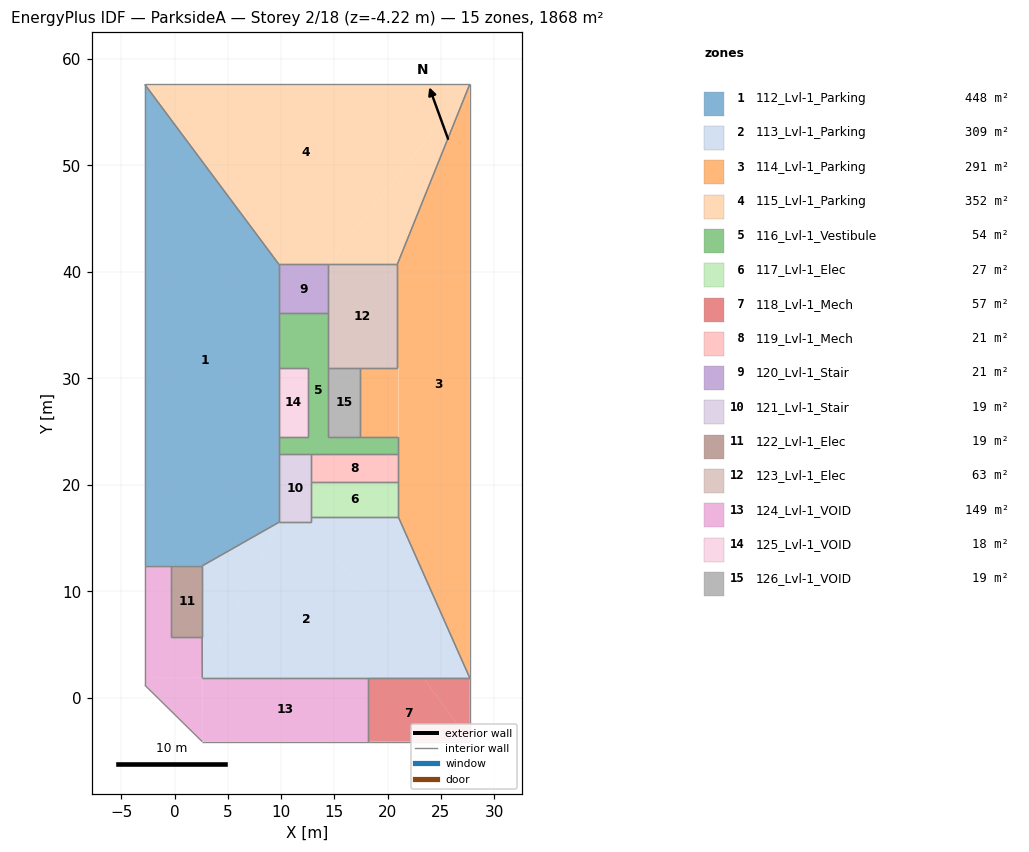
=== STOREY PLAN SPEC (per zone: floor XY polygon, exterior-wall plan segments, windows/doors) ===
zone 1: 112_Lvl-1_Parking  (448.3 m²)
  floor: (-2.80, 57.60) (9.80, 40.70) (9.80, 16.50) (2.59, 12.40) (-2.80, 12.40)
  interior walls: 10
zone 2: 113_Lvl-1_Parking  (308.7 m²)
  floor: (21.00, 17.00) (27.70, 1.90) (23.36, 1.90) (12.80, 16.50) (12.80, 17.00)
  floor: (12.80, 16.50) (23.36, 1.90) (2.60, 1.90) (9.80, 16.50)
  floor: (9.80, 16.50) (2.60, 1.90) (2.59, 5.70) (2.59, 12.40)
  interior walls: 9
zone 3: 114_Lvl-1_Parking  (291.2 m²)
  floor: (21.00, 31.00) (21.00, 24.50) (17.40, 24.50) (17.40, 31.00)
  floor: (27.70, 57.60) (27.70, 1.90) (21.00, 17.00) (21.00, 31.00) (20.90, 31.00) (20.90, 40.70)
  interior walls: 10
zone 4: 115_Lvl-1_Parking  (351.5 m²)
  floor: (27.70, 57.60) (20.90, 40.70) (14.40, 40.70)
  floor: (27.70, 57.60) (14.40, 40.70) (9.80, 40.70) (-2.80, 57.60)
  interior walls: 5
zone 5: 116_Lvl-1_Vestibule  (53.7 m²)
  floor: (14.40, 36.10) (14.40, 24.50) (21.00, 24.50) (21.00, 22.90) (9.80, 22.90) (9.80, 24.50) (12.50, 24.50) (12.50, 31.00) (9.80, 31.00) (9.80, 36.10)
  interior walls: 13
zone 6: 117_Lvl-1_Elec  (27.1 m²)
  floor: (21.00, 20.30) (21.00, 17.00) (12.80, 17.00) (12.80, 20.30)
  interior walls: 4
zone 7: 118_Lvl-1_Mech  (57.0 m²)
  floor: (27.70, 1.90) (27.70, -4.10) (23.36, 1.90)
  floor: (23.36, 1.90) (27.70, -4.10) (18.20, -4.10) (18.20, 1.90)
  interior walls: 4
zone 8: 119_Lvl-1_Mech  (21.3 m²)
  floor: (21.00, 22.90) (21.00, 20.30) (12.80, 20.30) (12.80, 22.90)
  interior walls: 4
zone 9: 120_Lvl-1_Stair  (21.2 m²)
  floor: (14.40, 40.70) (14.40, 36.10) (9.80, 36.10) (9.80, 40.70)
  interior walls: 4
zone 10: 121_Lvl-1_Stair  (19.2 m²)
  floor: (12.80, 22.90) (12.80, 16.50) (9.80, 16.50) (9.80, 22.90)
  interior walls: 6
zone 11: 122_Lvl-1_Elec  (19.3 m²)
  floor: (2.59, 12.40) (2.59, 5.70) (-0.30, 5.70) (-0.30, 12.40)
  interior walls: 4
zone 12: 123_Lvl-1_Elec  (63.1 m²)
  floor: (20.90, 40.70) (20.90, 31.00) (14.40, 31.00) (14.40, 40.70)
  interior walls: 6
zone 13: 124_Lvl-1_VOID  (149.0 m²)
  floor: (2.60, 1.90) (2.59, -4.10) (-2.80, 1.20) (-2.80, 1.88)
  floor: (18.20, 1.90) (18.20, -4.10) (2.59, -4.10) (2.60, 1.90)
  floor: (-0.30, 12.40) (-0.30, 5.70) (2.59, 5.70) (2.60, 1.90) (-2.80, 1.88) (-2.80, 12.40)
  interior walls: 9
zone 14: 125_Lvl-1_VOID  (17.5 m²)
  floor: (12.50, 31.00) (12.50, 24.50) (9.80, 24.50) (9.80, 31.00)
  interior walls: 4
zone 15: 126_Lvl-1_VOID  (19.5 m²)
  floor: (17.40, 31.00) (17.40, 24.50) (14.40, 24.50) (14.40, 31.00)
  interior walls: 4

=== DERIVED (storey summary) ===
Building: ParksideA
Storey: 2 of 18  (floor level z = -4.22 m)
Storey gross floor area: 1867.6 m²
Zones on this storey: 15
  - 112_Lvl-1_Parking: floor 448.3 m²
  - 113_Lvl-1_Parking: floor 308.7 m²
  - 114_Lvl-1_Parking: floor 291.2 m²
  - 115_Lvl-1_Parking: floor 351.5 m²
  - 116_Lvl-1_Vestibule: floor 53.7 m²
  - 117_Lvl-1_Elec: floor 27.1 m²
  - 118_Lvl-1_Mech: floor 57.0 m²
  - 119_Lvl-1_Mech: floor 21.3 m²
  - 120_Lvl-1_Stair: floor 21.2 m²
  - 121_Lvl-1_Stair: floor 19.2 m²
  - 122_Lvl-1_Elec: floor 19.3 m²
  - 123_Lvl-1_Elec: floor 63.1 m²
  - 124_Lvl-1_VOID: floor 149.0 m²
  - 125_Lvl-1_VOID: floor 17.5 m²
  - 126_Lvl-1_VOID: floor 19.5 m²
Zone adjacency (shared interzone walls):
  - 112_Lvl-1_Parking ↔ 113_Lvl-1_Parking
  - 112_Lvl-1_Parking ↔ 115_Lvl-1_Parking
  - 112_Lvl-1_Parking ↔ 116_Lvl-1_Vestibule
  - 112_Lvl-1_Parking ↔ 120_Lvl-1_Stair
  - 112_Lvl-1_Parking ↔ 121_Lvl-1_Stair
  - 112_Lvl-1_Parking ↔ 122_Lvl-1_Elec
  - 112_Lvl-1_Parking ↔ 124_Lvl-1_VOID
  - 112_Lvl-1_Parking ↔ 125_Lvl-1_VOID
  - 113_Lvl-1_Parking ↔ 114_Lvl-1_Parking
  - 113_Lvl-1_Parking ↔ 117_Lvl-1_Elec
  - 113_Lvl-1_Parking ↔ 118_Lvl-1_Mech
  - 113_Lvl-1_Parking ↔ 121_Lvl-1_Stair
  - 113_Lvl-1_Parking ↔ 122_Lvl-1_Elec
  - 113_Lvl-1_Parking ↔ 124_Lvl-1_VOID
  - 114_Lvl-1_Parking ↔ 115_Lvl-1_Parking
  - 114_Lvl-1_Parking ↔ 116_Lvl-1_Vestibule
  - 114_Lvl-1_Parking ↔ 117_Lvl-1_Elec
  - 114_Lvl-1_Parking ↔ 119_Lvl-1_Mech
  - 114_Lvl-1_Parking ↔ 123_Lvl-1_Elec
  - 114_Lvl-1_Parking ↔ 126_Lvl-1_VOID
  - 115_Lvl-1_Parking ↔ 120_Lvl-1_Stair
  - 115_Lvl-1_Parking ↔ 123_Lvl-1_Elec
  - 116_Lvl-1_Vestibule ↔ 119_Lvl-1_Mech
  - 116_Lvl-1_Vestibule ↔ 120_Lvl-1_Stair
  - 116_Lvl-1_Vestibule ↔ 121_Lvl-1_Stair
  - 116_Lvl-1_Vestibule ↔ 123_Lvl-1_Elec
  - 116_Lvl-1_Vestibule ↔ 125_Lvl-1_VOID
  - 116_Lvl-1_Vestibule ↔ 126_Lvl-1_VOID
  - 117_Lvl-1_Elec ↔ 119_Lvl-1_Mech
  - 117_Lvl-1_Elec ↔ 121_Lvl-1_Stair
  - 118_Lvl-1_Mech ↔ 124_Lvl-1_VOID
  - 119_Lvl-1_Mech ↔ 121_Lvl-1_Stair
  - 120_Lvl-1_Stair ↔ 123_Lvl-1_Elec
  - 122_Lvl-1_Elec ↔ 124_Lvl-1_VOID
  - 123_Lvl-1_Elec ↔ 126_Lvl-1_VOID